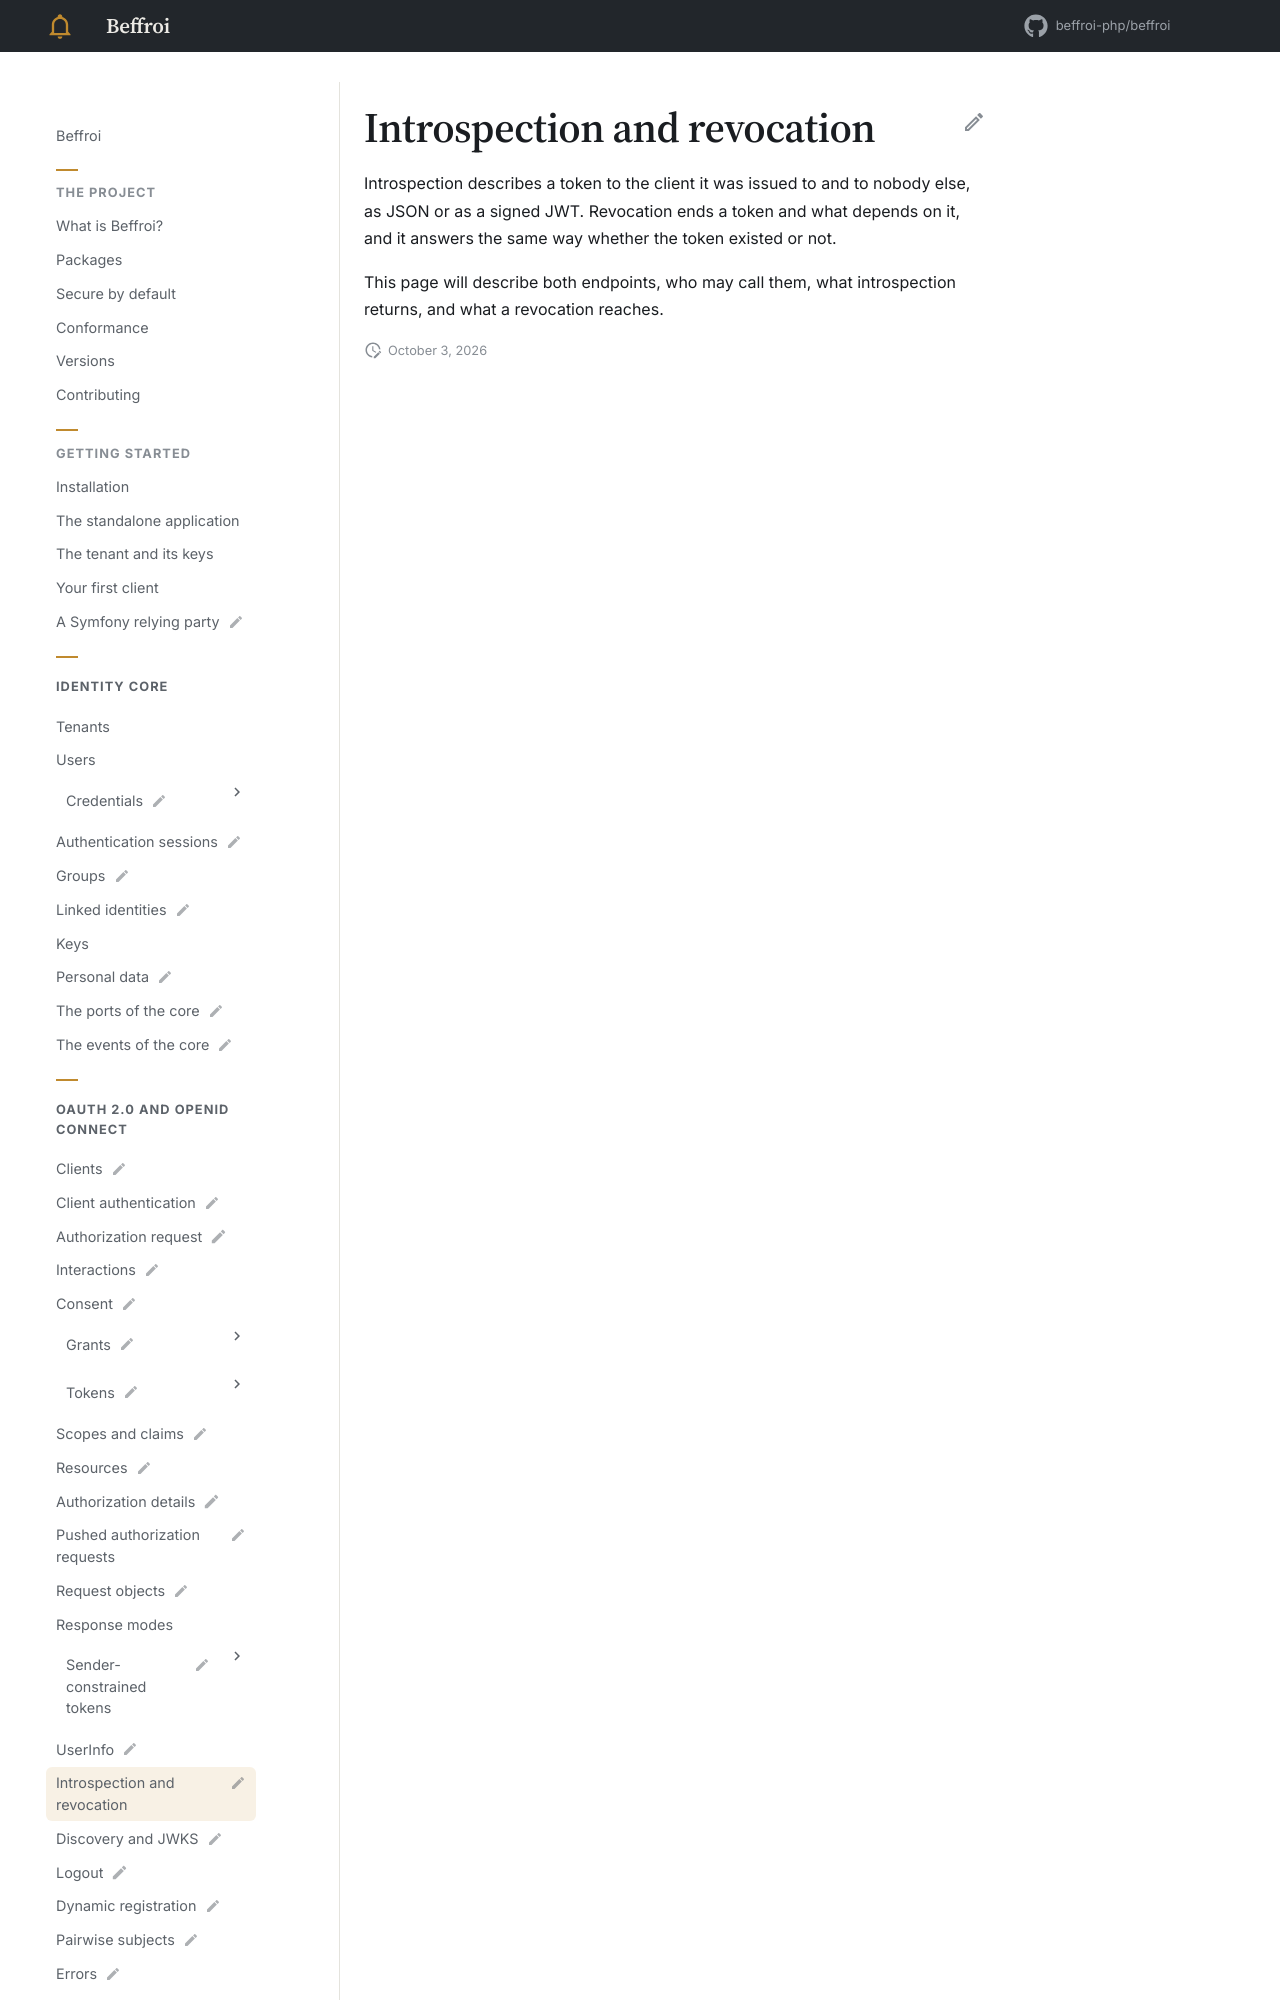

repository: beffroi-php/docs · page: 0.1/oidc/introspection-and-revocation/index.html · generator: mkdocs

---
title: Introspection and revocation
status: draft
description: Asking what a token is, and ending it. RFC 7662 and RFC 7009.
---

# Introspection and revocation

Introspection describes a token to the client it was issued to and to nobody else, as JSON or as a signed
JWT. Revocation ends a
